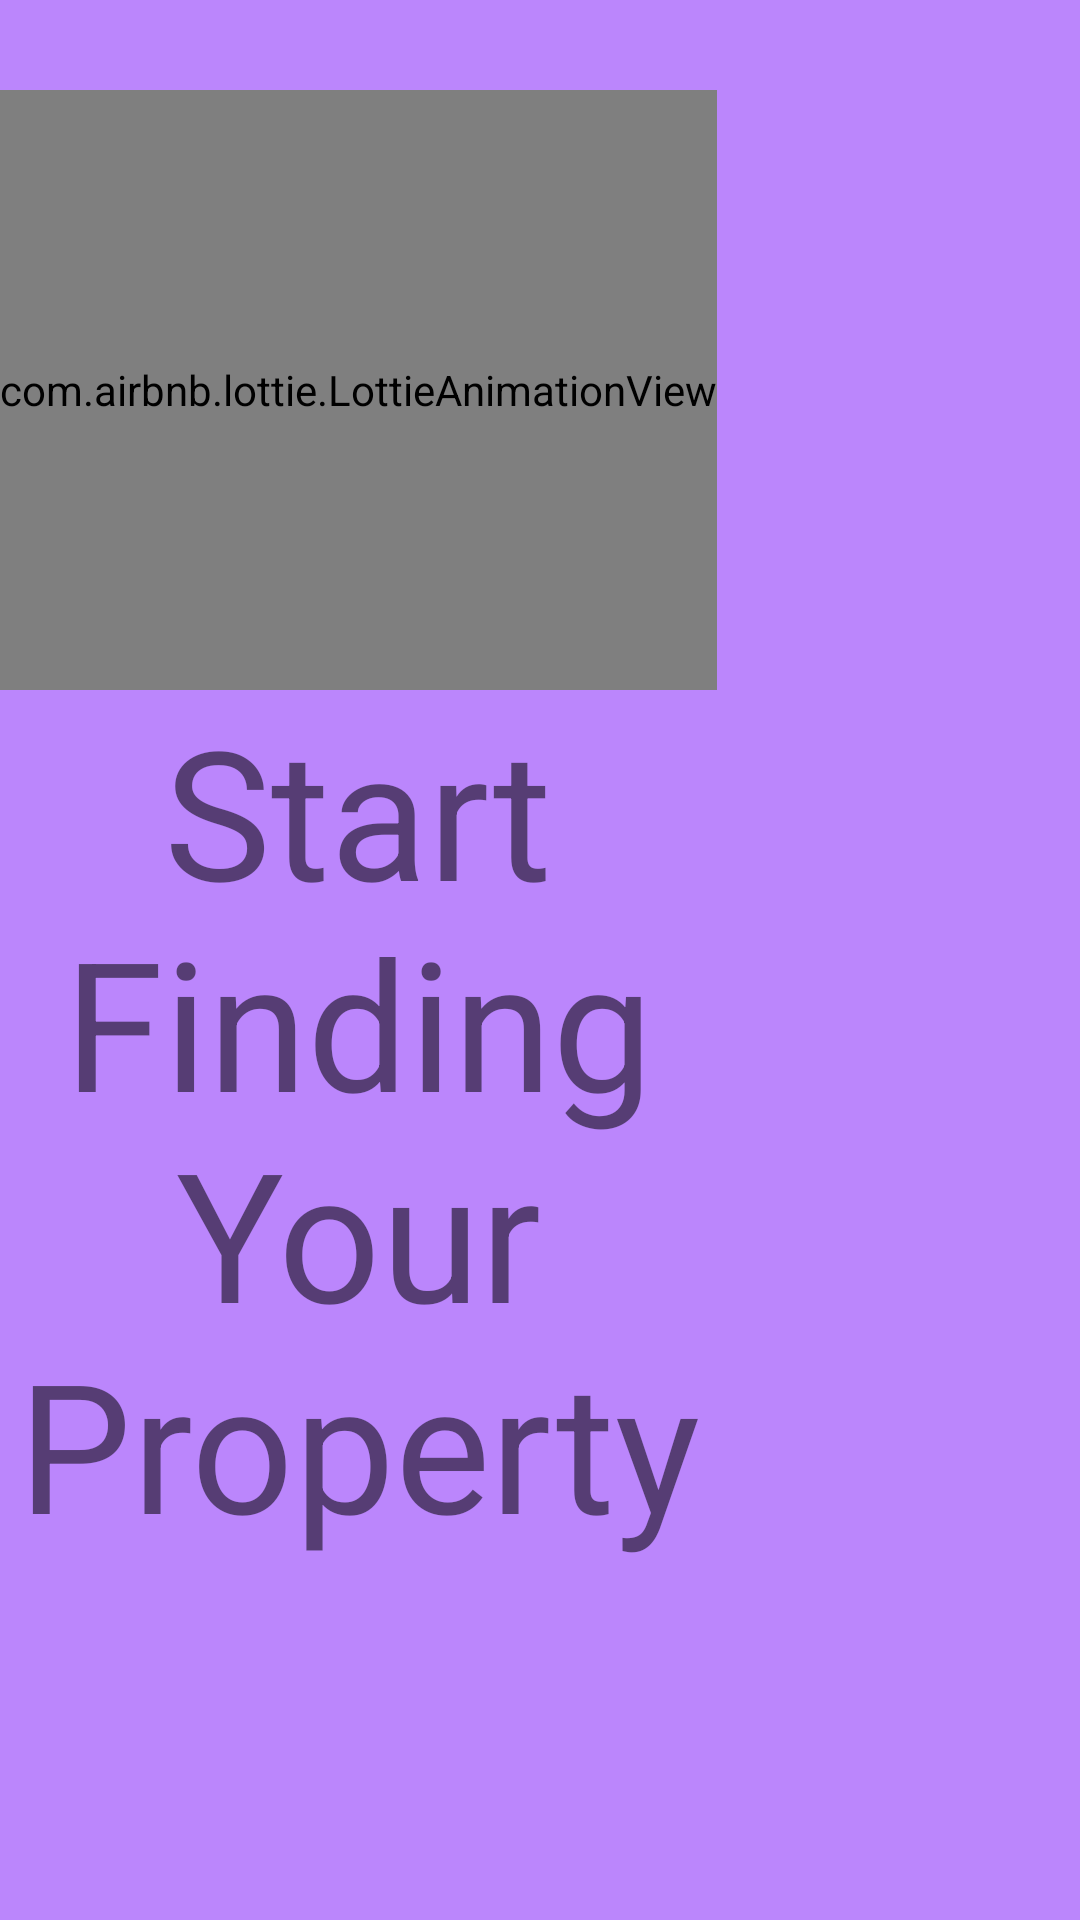

This screen was rendered from an Android layout file. Write that file and the resources it references.
<!-- AndroidManifest.xml: application theme Theme.RoomRental -->
<!-- res/layout/activity_startscreen4.xml -->
<?xml version="1.0" encoding="utf-8"?>
<LinearLayout xmlns:android="http://schemas.android.com/apk/res/android"
    xmlns:app="http://schemas.android.com/apk/res-auto"
    xmlns:tools="http://schemas.android.com/tools"
    android:layout_width="match_parent"
    android:layout_height="match_parent"
    android:background="@color/purple_200"
    tools:context=".startscreen4"
    android:orientation="vertical">

    <LinearLayout
        android:layout_width="wrap_content"
        android:layout_height="wrap_content"
        android:orientation="vertical"
        app:layout_constraintEnd_toEndOf="parent"
        app:layout_constraintStart_toStartOf="parent"
        app:layout_constraintTop_toTopOf="parent">


        <ImageView
            android:id="@+id/logotop3"
            android:layout_width="30dp"
            android:layout_height="30dp"
            android:src="@drawable/logo1"
            app:layout_constraintBottom_toBottomOf="parent"
            app:layout_constraintEnd_toEndOf="parent"
            app:layout_constraintHorizontal_bias="0.0"
            app:layout_constraintStart_toStartOf="parent"
            app:layout_constraintTop_toTopOf="parent"
            app:layout_constraintVertical_bias="0.0" />

        <com.airbnb.lottie.LottieAnimationView
            android:id="@+id/introimg4"
            android:layout_width="wrap_content"
            android:layout_height="200dp"
            app:layout_constraintBottom_toBottomOf="parent"
            app:layout_constraintEnd_toEndOf="parent"
            app:layout_constraintHorizontal_bias="1.0"
            app:layout_constraintStart_toStartOf="parent"
            app:layout_constraintTop_toBottomOf="@+id/logotop3"
            app:layout_constraintVertical_bias="0.066"
            app:lottie_autoPlay="true"
            app:lottie_rawRes="@raw/gif4" />

        <TextView
            android:id="@+id/intro4"
            android:layout_width="match_parent"
            android:layout_height="wrap_content"
            android:gravity="center"
            android:scaleType="centerCrop"
            android:text="Start Finding Your Property Now!"
            android:textSize="60dp"
            app:layout_constraintBottom_toBottomOf="parent"
            app:layout_constraintEnd_toEndOf="parent"
            app:layout_constraintStart_toStartOf="parent"
            app:layout_constraintTop_toBottomOf="@+id/introimg4"
            app:layout_constraintVertical_bias="0.345" />
    </LinearLayout>
</LinearLayout>
<!-- resources referenced by this layout -->
<resources>
  <style name="Theme.RoomRental" parent="Theme.MaterialComponents.DayNight.NoActionBar">
          
          <item name="colorPrimary">@color/purple_500</item>
          <item name="colorPrimaryVariant">@color/purple_700</item>
          <item name="colorOnPrimary">@color/white</item>
          
          <item name="colorSecondary">@color/teal_200</item>
          <item name="colorSecondaryVariant">@color/teal_700</item>
          <item name="colorOnSecondary">@color/black</item>
          
          <item name="android:statusBarColor" tools:targetApi="l">?attr/colorPrimaryVariant</item>
          
      </style>
  <!-- not gathered from this repository: default colours our renderer supplied (Android Studio template values) -->
  <color name="purple_200">#FFBB86FC</color>
  <color name="purple_500">#FF6200EE</color>
  <color name="purple_700">#FF3700B3</color>
  <color name="teal_200">#FF03DAC5</color>
  <color name="teal_700">#FF018786</color>
  <color name="black">#FF000000</color>
  <color name="white">#FFFFFFFF</color>
</resources>
